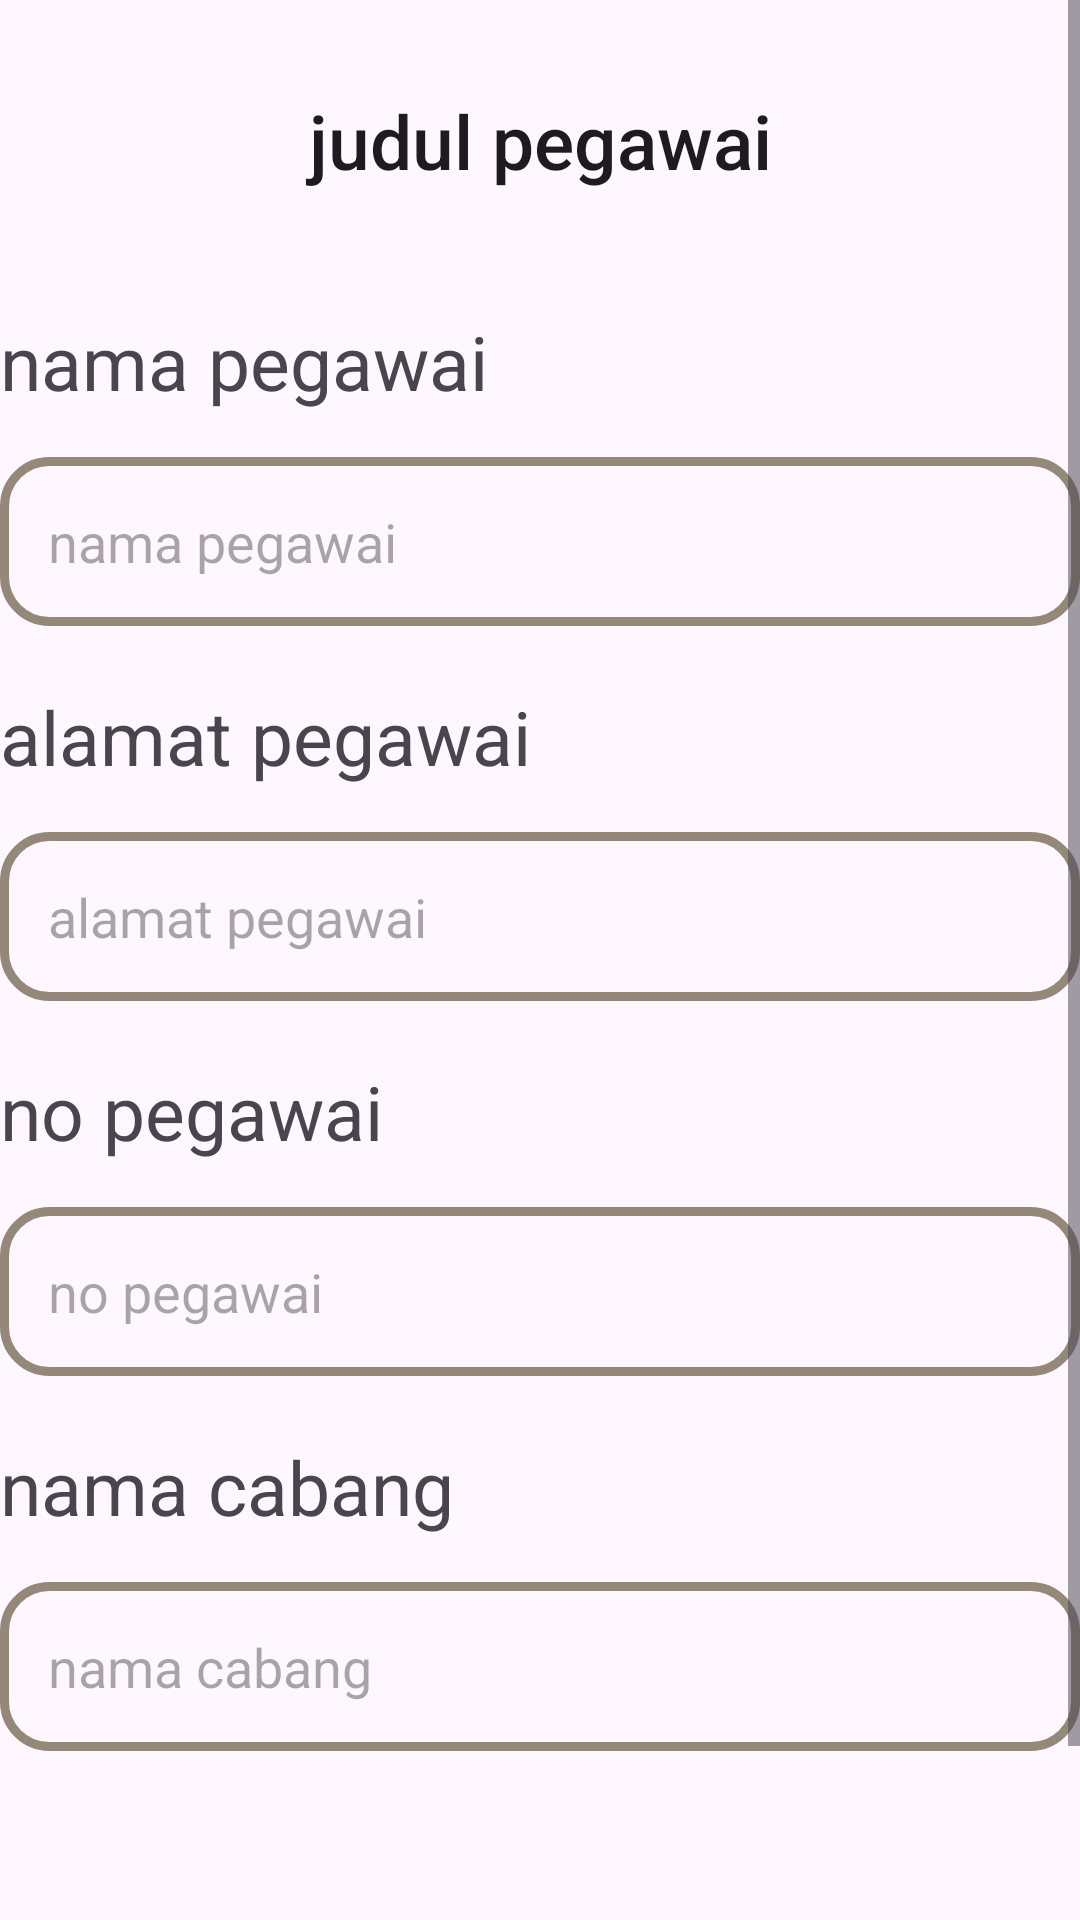

Produce the Android XML layout that renders to this screen, including the resource entries it uses.
<!-- AndroidManifest.xml: application theme Theme.Laundryy -->
<!-- res/layout/activity_tambah_pegawai.xml -->
<?xml version="1.0" encoding="utf-8"?>
<ScrollView
    xmlns:android="http://schemas.android.com/apk/res/android"
    xmlns:app="http://schemas.android.com/apk/res-auto"
    xmlns:tools="http://schemas.android.com/tools"
    android:id="@+id/main"
    android:layout_width="match_parent"
    android:layout_height="match_parent"
    android:layout_margin="25dp"
    tools:context=".pegawai.TambahPegawaiActivity">
    <androidx.constraintlayout.widget.ConstraintLayout
        android:layout_width="match_parent"
        android:layout_height="wrap_content">
        <TextView
            android:id="@+id/tvJudul"
            android:layout_width="match_parent"
            android:layout_height="wrap_content"
            android:text="@string/judulPegawai"
            android:textSize="25sp"
            android:textAppearance="@style/TextAppearance.AppCompat.Title"
            android:textAlignment="center"
            android:layout_marginTop="30dp"
            app:layout_constraintTop_toTopOf="parent"
            app:layout_constraintEnd_toEndOf="parent"
            app:layout_constraintStart_toStartOf="parent"/>
        <TextView
            android:id="@+id/tvNama"
            android:layout_width="wrap_content"
            android:layout_height="wrap_content"
            android:text="@string/namaPegawai"
            android:textSize="25sp"
            android:layout_marginTop="40dp"
            app:layout_constraintTop_toBottomOf="@id/tvJudul"
            app:layout_constraintStart_toStartOf="parent"/>
        <EditText
            android:id="@+id/etNama"
            android:layout_width="match_parent"
            android:layout_height="wrap_content"
            android:hint="@string/namaPegawai"
            android:layout_marginTop="15dp"
            android:padding="16dp"
            android:inputType="textPersonName"
            app:layout_constraintTop_toBottomOf="@id/tvNama"
            android:background="@drawable/borderr"/>
        <TextView
            android:id="@+id/tvAlamat"
            android:layout_width="wrap_content"
            android:layout_height="wrap_content"
            android:text="@string/alamatPegawai"
            android:textSize="25sp"
            android:layout_marginTop="20dp"
            app:layout_constraintTop_toBottomOf="@id/etNama"
            app:layout_constraintStart_toStartOf="parent"/>
        <EditText
            android:id="@+id/etAlamat"
            android:layout_width="match_parent"
            android:layout_height="wrap_content"
            android:hint="@string/alamatPegawai"
            android:layout_marginTop="15dp"
            android:padding="16dp"
            android:inputType="textPostalAddress"
            app:layout_constraintTop_toBottomOf="@id/tvAlamat"
            android:background="@drawable/borderr"/>
        <TextView
            android:id="@+id/tvNo"
            android:layout_width="wrap_content"
            android:layout_height="wrap_content"
            android:text="@string/noPegawai"
            android:textSize="25sp"
            android:layout_marginTop="20dp"
            app:layout_constraintTop_toBottomOf="@id/etAlamat"
            app:layout_constraintStart_toStartOf="parent"/>
        <EditText
            android:id="@+id/etNo"
            android:layout_width="match_parent"
            android:layout_height="wrap_content"
            android:hint="@string/noPegawai"
            android:layout_marginTop="15dp"
            android:padding="16dp"
            android:inputType="phone"
            android:maxLength="14"
            app:layout_constraintTop_toBottomOf="@id/tvNo"
            android:background="@drawable/borderr"/>
        <TextView
            android:id="@+id/tvCabang"
            android:layout_width="wrap_content"
            android:layout_height="wrap_content"
            android:text="@string/nama_cabang"
            android:textSize="25sp"
            android:layout_marginTop="20dp"
            app:layout_constraintTop_toBottomOf="@id/etNo"
            app:layout_constraintStart_toStartOf="parent"/>
        <EditText
            android:id="@+id/etCabang"
            android:layout_width="match_parent"
            android:layout_height="wrap_content"
            android:hint="@string/nama_cabang"
            android:layout_marginTop="15dp"
            android:padding="16dp"
            android:inputType="text"
            app:layout_constraintTop_toBottomOf="@id/tvCabang"
            android:background="@drawable/borderr"/>
        <Button
            android:id="@+id/btnSimpan"
            android:layout_width="220dp"
            android:layout_height="60dp"
            android:textColor="#ffffff"
            android:backgroundTint="#776B5D"
            android:text="@string/btnSimpan"
            android:textSize="20sp"
            android:layout_marginTop="60dp"
            app:layout_constraintTop_toBottomOf="@id/etCabang"
            app:layout_constraintEnd_toEndOf="parent"
            app:layout_constraintStart_toStartOf="parent"/>
    </androidx.constraintlayout.widget.ConstraintLayout>
</ScrollView>
<!-- resources referenced by this layout -->
<resources>
  <!-- drawable borderr (drawable) -->
  <?xml version="1.0" encoding="utf-8"?>
  <shape xmlns:android="http://schemas.android.com/apk/res/android">
      <stroke
          android:width="3dp"
          android:color="#948979" />
      <corners android:radius="15dp" />
      <padding
          android:left="8dp"
          android:top="8dp"
          android:right="8dp"
          android:bottom="8dp" />
  </shape>
  <string name="alamatPegawai">alamat pegawai</string>
  <string name="btnSimpan">btn simpan</string>
  <string name="judulPegawai">judul pegawai</string>
  <string name="namaPegawai">nama pegawai</string>
  <string name="nama_cabang">nama cabang</string>
  <string name="noPegawai">no pegawai</string>
  <style name="Theme.Laundryy" parent="Base.Theme.Laundryy" />
  <style name="Base.Theme.Laundryy" parent="Theme.Material3.DayNight.NoActionBar">
          
          
      </style>
</resources>
